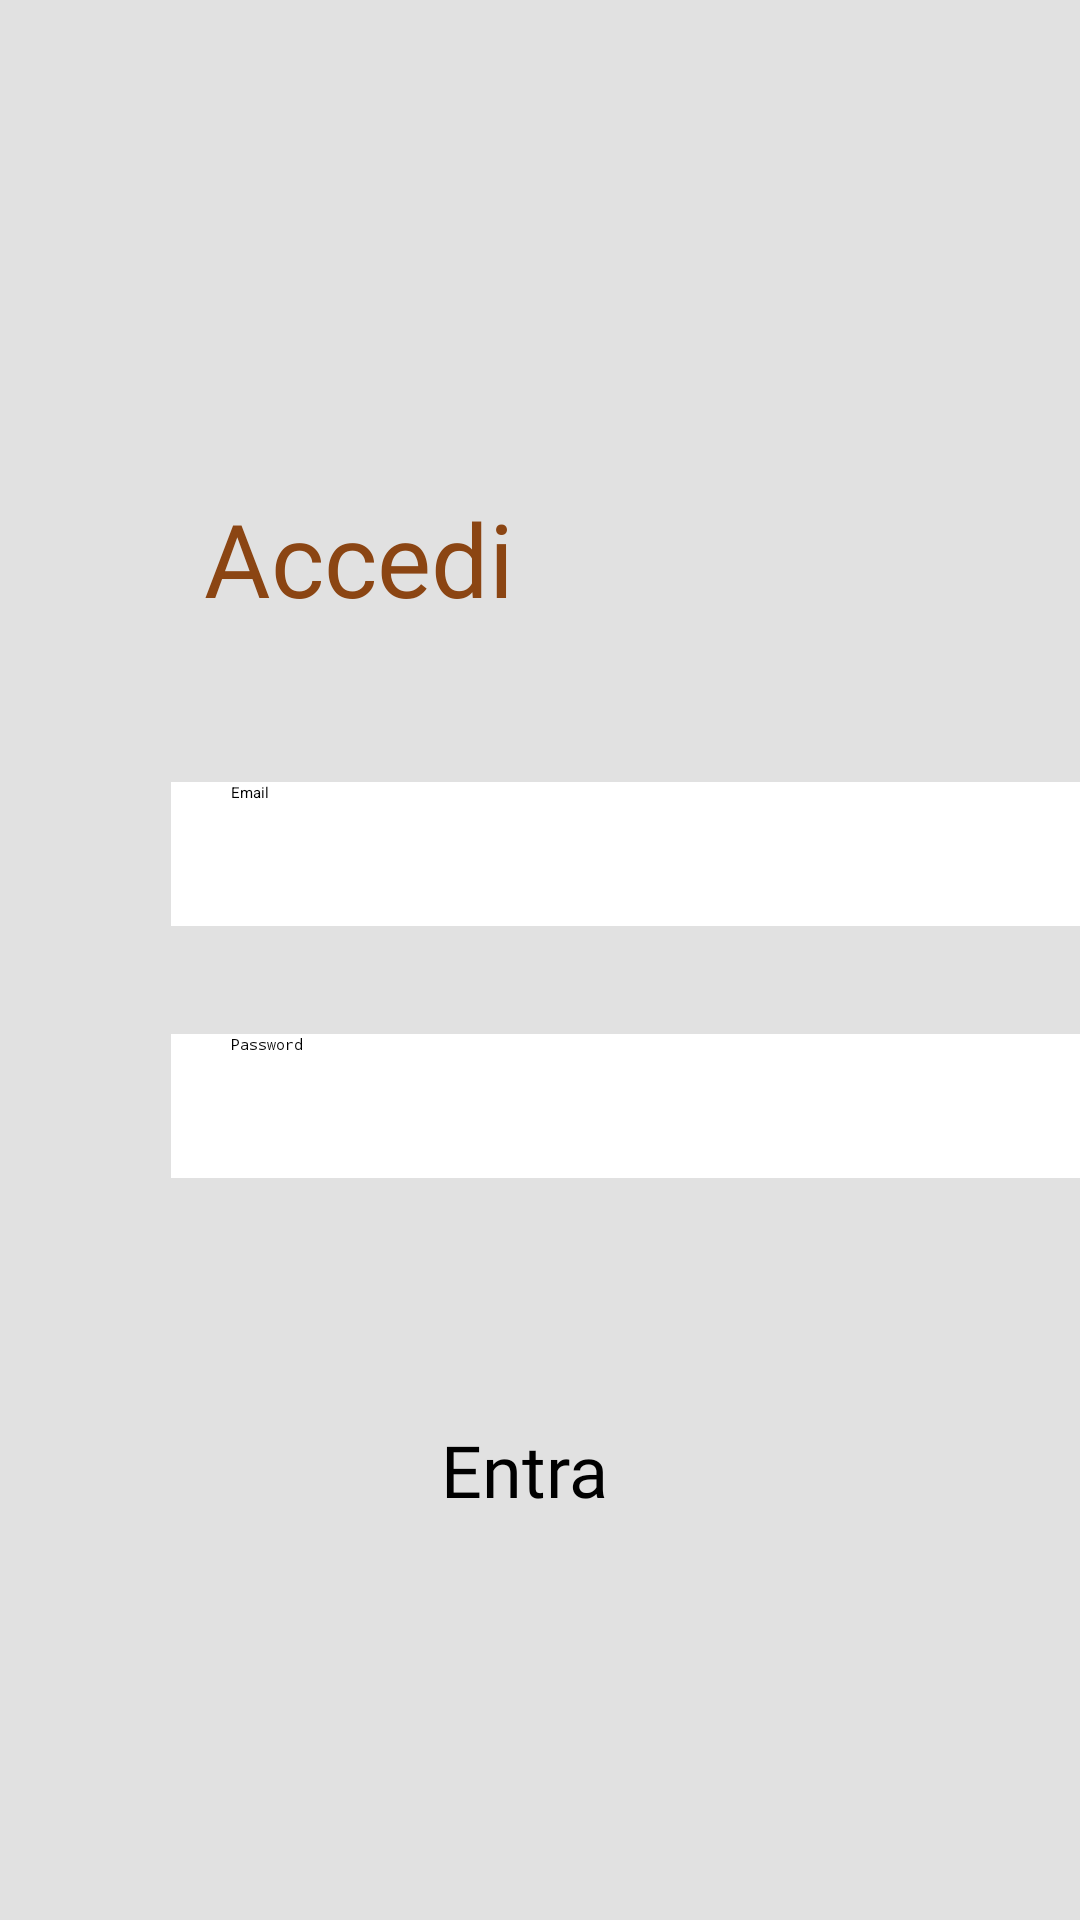

Android layout source for this screen:
<!-- AndroidManifest.xml: application theme Theme.GalleryInsights -->
<!-- res/layout/activity_login.xml -->
<?xml version="1.0" encoding="utf-8"?>
<androidx.constraintlayout.widget.ConstraintLayout xmlns:android="http://schemas.android.com/apk/res/android"
    xmlns:app="http://schemas.android.com/apk/res-auto"
    xmlns:tools="http://schemas.android.com/tools"
    android:layout_width="match_parent"
    android:layout_height="match_parent"
    tools:context=".View.LoginActivity">

    <ImageView
        android:id="@+id/backgroundLogin"
        android:layout_width="1442dp"
        android:layout_height="975dp"
        app:layout_constraintBottom_toBottomOf="parent"
        app:layout_constraintEnd_toEndOf="parent"
        app:layout_constraintStart_toStartOf="parent"
        app:layout_constraintTop_toTopOf="parent"
        app:srcCompat="@drawable/la_nascita_di_venere" />

    <LinearLayout
        android:layout_width="552dp"
        android:layout_height="904dp"
        android:background="@color/grey_transparent"
        android:orientation="vertical"
        app:layout_constraintBottom_toBottomOf="parent"
        app:layout_constraintStart_toStartOf="parent"
        app:layout_constraintTop_toTopOf="parent">

        <androidx.constraintlayout.widget.ConstraintLayout
            android:layout_width="match_parent"
            android:layout_height="231dp">

            <ImageView
                android:id="@+id/logo"
                android:layout_width="432dp"
                android:layout_height="152dp"
                android:scaleType="centerInside"
                app:layout_constraintBottom_toBottomOf="parent"
                app:layout_constraintEnd_toEndOf="parent"
                app:layout_constraintHorizontal_bias="0.52"
                app:layout_constraintStart_toStartOf="parent"
                app:layout_constraintTop_toTopOf="parent"
                app:srcCompat="@drawable/logo_gallery_insights" />
        </androidx.constraintlayout.widget.ConstraintLayout>

        <androidx.constraintlayout.widget.ConstraintLayout
            android:layout_width="match_parent"
            android:layout_height="match_parent">

            <TextView
                android:id="@+id/enterTextView"
                android:layout_width="wrap_content"
                android:layout_height="wrap_content"
                android:layout_marginStart="68dp"
                android:layout_marginTop="64dp"
                android:fontFamily="@font/arsenal_bold"
                android:text="@string/login_string"
                android:textColor="@color/brown"
                android:textSize="34sp"
                app:layout_constraintStart_toStartOf="parent"
                app:layout_constraintTop_toTopOf="parent" />

            <EditText
                android:id="@+id/emailInput"
                android:layout_width="419dp"
                android:layout_height="48dp"
                android:layout_marginTop="52dp"
                android:autoLink="email"
                android:autofillHints="emailAddress"
                android:background="@color/white"
                android:ems="10"
                android:hint="@string/hint_email"
                android:inputType="textEmailAddress"
                android:paddingStart="20dp"
                android:paddingEnd="20dp"
                android:textColor="@color/black"
                app:layout_constraintEnd_toEndOf="parent"
                app:layout_constraintHorizontal_bias="0.428"
                app:layout_constraintStart_toStartOf="parent"
                app:layout_constraintTop_toBottomOf="@+id/enterTextView" />

            <EditText
                android:id="@+id/passwordInput"
                android:layout_width="419dp"
                android:layout_height="48dp"
                android:layout_marginTop="36dp"
                android:autofillHints="password"
                android:background="@color/white"
                android:ems="10"
                android:hint="@string/hint_password"
                android:inputType="textPassword"
                android:paddingStart="20dp"
                android:paddingEnd="20dp"
                android:textColor="@color/black"
                app:layout_constraintEnd_toEndOf="parent"
                app:layout_constraintHorizontal_bias="0.428"
                app:layout_constraintStart_toStartOf="parent"
                app:layout_constraintTop_toBottomOf="@+id/emailInput" />

            <Button
                android:id="@+id/loginButton"
                android:layout_width="258dp"
                android:layout_height="58dp"
                android:layout_marginTop="81dp"
                android:fontFamily="@font/arsenal_bold"
                android:text="@string/login_button"
                android:textSize="24sp"
                app:layout_constraintBottom_toBottomOf="parent"
                app:layout_constraintEnd_toEndOf="parent"
                app:layout_constraintStart_toStartOf="parent"
                app:layout_constraintTop_toBottomOf="@+id/passwordInput"
                app:layout_constraintVertical_bias="0.0" />

            <TextView
                android:id="@+id/notRegistered"
                android:layout_width="wrap_content"
                android:layout_height="wrap_content"
                android:textSize="16sp"
                app:layout_constraintBottom_toBottomOf="parent"
                app:layout_constraintEnd_toEndOf="parent"
                app:layout_constraintHorizontal_bias="0.444"
                app:layout_constraintStart_toStartOf="parent"
                app:layout_constraintTop_toBottomOf="@+id/loginButton"
                app:layout_constraintVertical_bias="0.087" />

        </androidx.constraintlayout.widget.ConstraintLayout>

    </LinearLayout>
</androidx.constraintlayout.widget.ConstraintLayout>
<!-- resources referenced by this layout -->
<resources>
  <color name="black">#FF000000</color>
  <color name="brown">#8B4513</color>
  <color name="grey_transparent">#C9D9D9D9</color>
  <color name="white">#FFFFFFFF</color>
  <!-- drawable logo_gallery_insights: png bitmap (drawable, 37577 bytes) -->
  <string name="hint_email">Email</string>
  <string name="hint_password">Password</string>
  <string name="login_button">Entra</string>
  <string name="login_string">Accedi</string>
  <style name="Theme.GalleryInsights" parent="Theme.MaterialComponents.DayNight.NoActionBar">
          
          <item name="colorPrimary">@color/blue</item>
          <item name="colorOnPrimary">@color/white</item>
          
          <item name="colorSecondary">@color/brown</item>
          <item name="colorOnSecondary">@color/white</item>
          
          <item name="colorTertiary">@color/green</item>
          <item name="colorOnTertiary">@color/black</item>
          
          <item name="android:statusBarColor">?attr/colorPrimaryVariant</item>
          
      </style>
  <color name="blue">#13598B</color>
  <color name="green">#138B45</color>
</resources>
